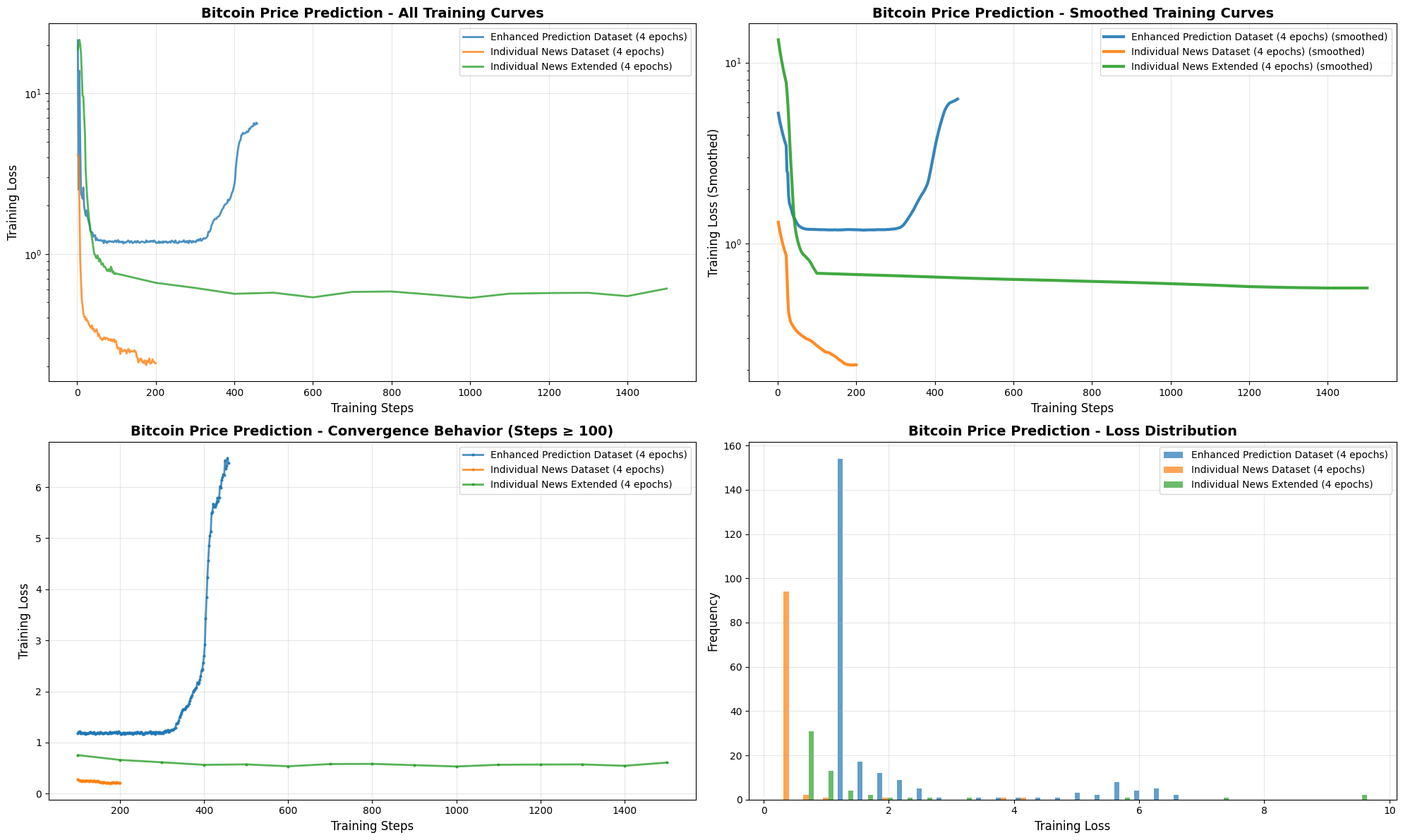
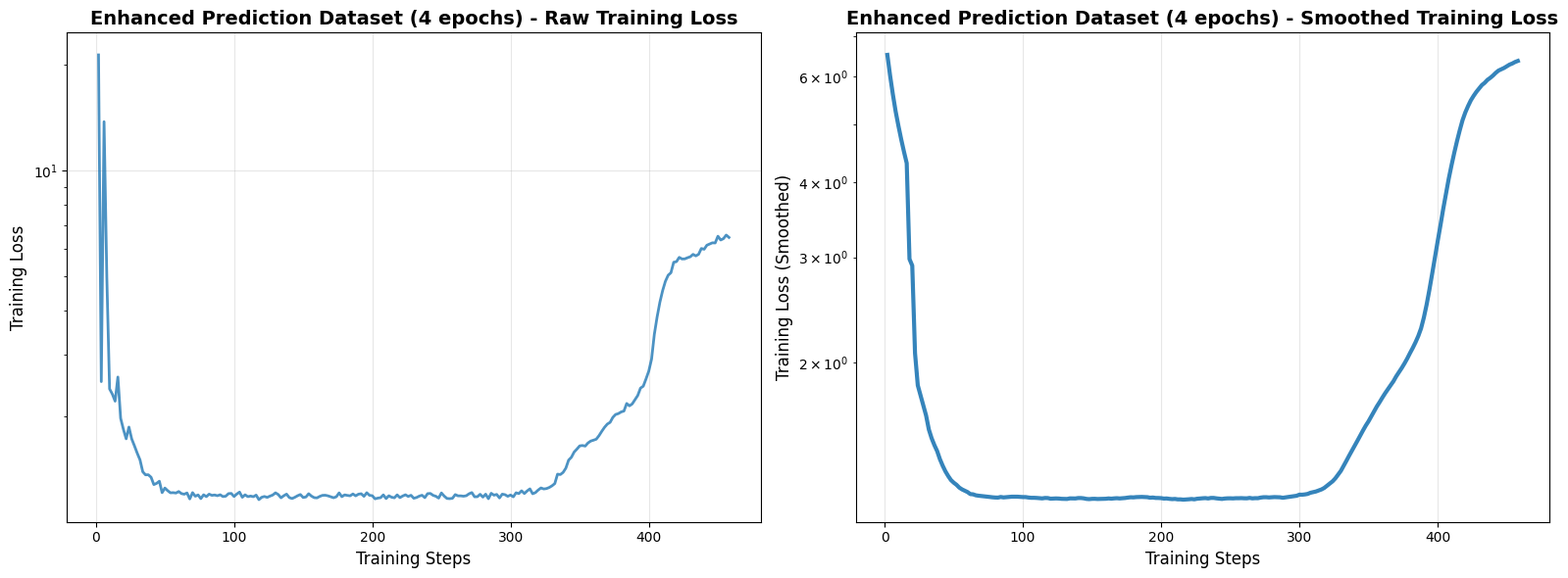
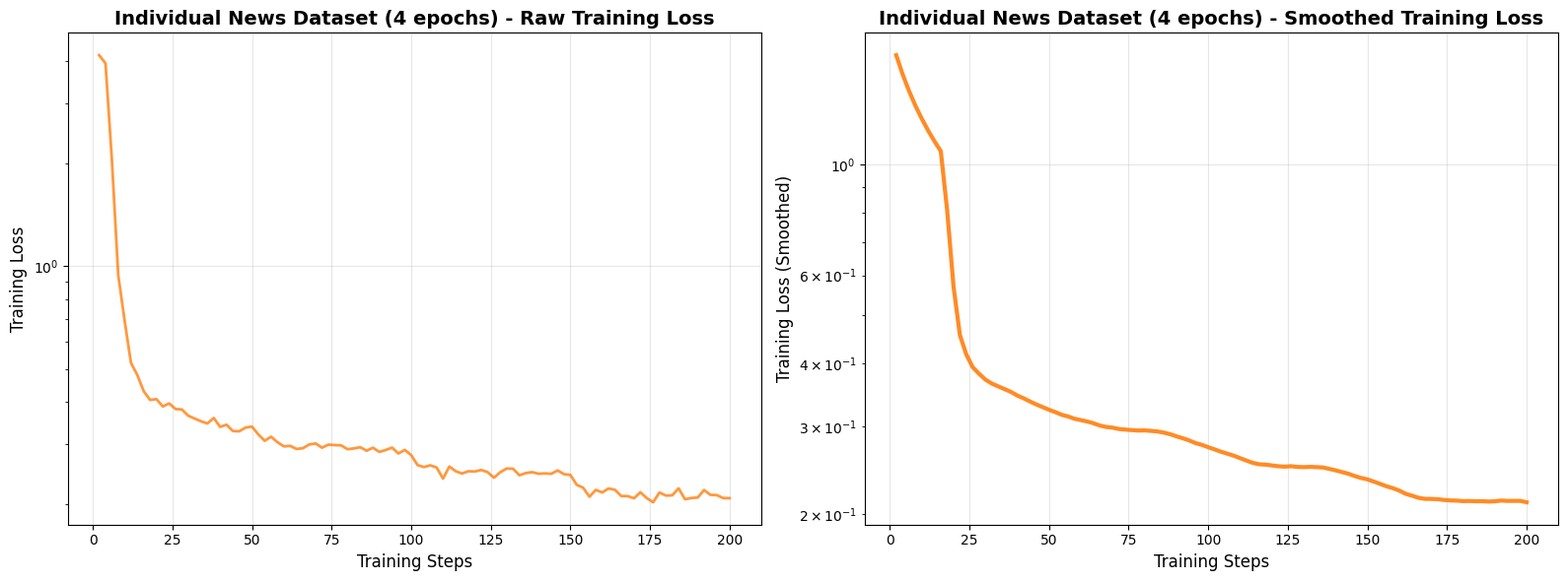
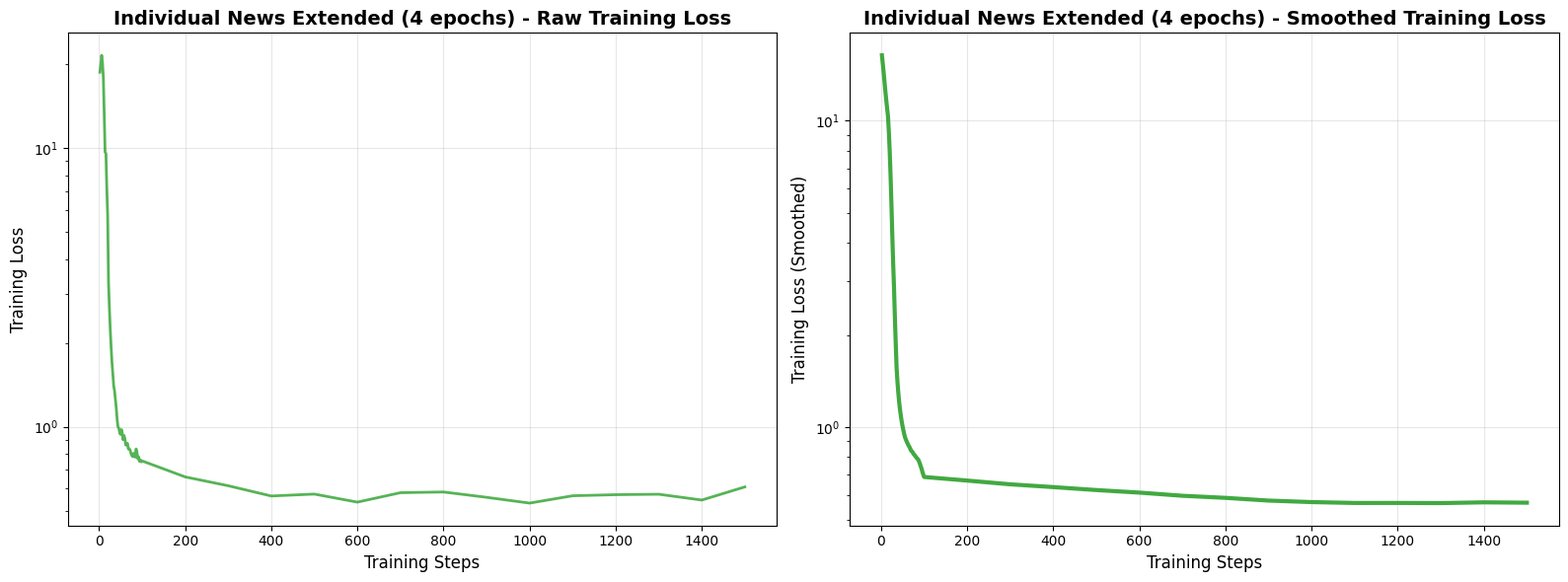

These figures' Python source, in order:
import matplotlib.pyplot as plt
import numpy as np
import re
from pathlib import Path

def parse_training_data(data_string):
    """Parse training log data and extract steps and losses"""
    lines = data_string.strip().split('\n')
    steps = []
    losses = []
    
    for line in lines:
        if '\t' in line and line.count('\t') == 1:
            try:
                step_str, loss_str = line.split('\t')
                step = int(step_str.strip())
                loss = float(loss_str.strip())
                
                # Filter out zero losses (they indicate padding/errors)
                if loss > 0:
                    steps.append(step)
                    losses.append(loss)
            except (ValueError, IndexError):
                continue
    
    return steps, losses

def smooth_losses(losses, window_size=10):
    """Apply moving average smoothing to losses"""
    if len(losses) < window_size:
        return losses
    
    smoothed = []
    for i in range(len(losses)):
        start_idx = max(0, i - window_size // 2)
        end_idx = min(len(losses), i + window_size // 2 + 1)
        smoothed.append(np.mean(losses[start_idx:end_idx]))
    
    return smoothed

def plot_training_losses():
    """Plot all training losses with proper formatting"""
    
    # Training data for each experiment - ENHANCED PREDICTION DATASET
    enhanced_data = """2	21.379600
4	2.514400
6	13.802600
8	4.983500
10	2.397000
12	2.316900
14	2.212100
16	2.591100
18	1.977400
20	1.839100
22	1.728900
24	1.867000
26	1.727600
28	1.650600
30	1.573200
32	1.506200
34	1.393000
36	1.365400
38	1.366200
40	1.344000
42	1.280900
44	1.291100
46	1.309500
48	1.214900
50	1.252200
52	1.231100
54	1.213800
56	1.214900
58	1.212000
60	1.223900
62	1.207500
64	1.202600
66	1.212600
68	1.166000
70	1.215000
72	1.186800
74	1.197100
76	1.168400
78	1.198100
80	1.183800
82	1.203200
84	1.193700
86	1.196500
88	1.190800
90	1.198300
92	1.184200
94	1.187100
96	1.207200
98	1.208800
100	1.184700
102	1.204100
104	1.219400
106	1.178800
108	1.197900
110	1.183600
112	1.188300
114	1.183000
116	1.195700
118	1.160500
120	1.178700
122	1.184900
124	1.177900
126	1.187800
128	1.196300
130	1.213500
132	1.200000
134	1.174700
136	1.190700
138	1.203400
140	1.176400
142	1.169000
144	1.178700
146	1.190800
148	1.200100
150	1.177100
152	1.180900
154	1.206600
156	1.187900
158	1.175800
160	1.174100
162	1.185500
164	1.193700
166	1.194600
168	1.189800
170	1.182200
172	1.175100
174	1.182600
176	1.213000
178	1.183300
180	1.197400
182	1.193100
184	1.190100
186	1.204500
188	1.189900
190	1.202900
192	1.206300
194	1.186100
196	1.214300
198	1.193900
200	1.190900
202	1.166900
204	1.172400
206	1.175500
208	1.197200
210	1.168900
212	1.190400
214	1.179000
216	1.174800
218	1.197500
220	1.175900
222	1.188600
224	1.198000
226	1.185100
228	1.194200
230	1.171300
232	1.176800
234	1.187800
236	1.194500
238	1.175900
240	1.207000
242	1.208700
244	1.193700
246	1.186400
248	1.172600
250	1.212700
252	1.188400
254	1.169800
256	1.168100
258	1.170800
260	1.199500
262	1.189800
264	1.189800
266	1.187000
268	1.190800
270	1.206000
272	1.215400
274	1.182500
276	1.183100
278	1.202100
280	1.179900
282	1.202800
284	1.167700
286	1.209900
288	1.195000
290	1.200900
292	1.173600
294	1.203100
296	1.198900
298	1.186200
300	1.196200
302	1.182200
304	1.214000
306	1.207500
308	1.229900
310	1.208000
312	1.228600
314	1.245400
316	1.206100
318	1.215500
320	1.236000
322	1.253000
324	1.244800
326	1.247800
328	1.256900
330	1.270700
332	1.289300
334	1.371600
336	1.367700
338	1.387100
340	1.426600
342	1.503500
344	1.532000
346	1.585400
348	1.616100
350	1.650500
352	1.654600
354	1.648300
356	1.682100
358	1.703600
360	1.713300
362	1.724600
364	1.765300
366	1.816300
368	1.864500
370	1.904000
372	1.925300
374	1.989700
376	2.027800
378	2.039300
380	2.061600
382	2.073500
384	2.178900
386	2.145600
388	2.172800
390	2.232600
392	2.296300
394	2.409700
396	2.440400
398	2.560300
400	2.695000
402	2.914900
404	3.427600
406	3.839300
408	4.228000
410	4.564100
412	4.851000
414	5.047600
416	5.131600
418	5.495500
420	5.518100
422	5.675000
424	5.616100
426	5.619100
428	5.661600
430	5.697100
432	5.787500
434	5.730500
436	5.789100
438	6.014900
440	5.983500
442	6.145000
444	6.192100
446	6.242800
448	6.236600
450	6.518400
452	6.358200
454	6.416500
456	6.568100
458	6.466300"""

    # INDIVIDUAL NEWS DATASET 
    individual_news_data = """2	4.159100
4	3.935700
6	2.052500
8	0.940800
10	0.692600
12	0.520700
14	0.479400
16	0.430100
18	0.405500
20	0.407600
22	0.388000
24	0.396000
26	0.381300
28	0.380100
30	0.364400
32	0.357600
34	0.351000
36	0.345900
38	0.358900
40	0.338000
42	0.342900
44	0.328700
46	0.328100
48	0.336500
50	0.338600
52	0.321200
54	0.307800
56	0.316300
58	0.304800
60	0.296400
62	0.297300
64	0.291200
66	0.292600
68	0.300200
70	0.302200
72	0.293700
74	0.299800
76	0.298900
78	0.298400
80	0.290700
82	0.292200
84	0.294600
86	0.287800
88	0.293600
90	0.285500
92	0.289100
94	0.293900
96	0.282400
98	0.289400
100	0.279400
102	0.261200
104	0.257700
106	0.260700
108	0.256900
110	0.238400
112	0.258600
114	0.250500
116	0.246700
118	0.250500
120	0.250100
122	0.252600
124	0.249100
126	0.239800
128	0.248900
130	0.255100
132	0.254800
134	0.243800
136	0.247400
138	0.249000
140	0.246300
142	0.246900
144	0.246200
146	0.251900
148	0.245600
150	0.244400
152	0.228600
154	0.224200
156	0.210900
158	0.220900
160	0.217100
162	0.223000
164	0.221000
166	0.211900
168	0.211800
170	0.208700
172	0.217400
174	0.208900
176	0.203200
178	0.217000
180	0.212600
182	0.212900
184	0.223200
186	0.207400
188	0.209100
190	0.209700
192	0.220700
194	0.213600
196	0.213200
198	0.209000
200	0.208900"""

    # INDIVIDUAL NEWS EXTENDED DATASET (truncated to first 1500 steps for visibility)
    individual_extended_data = """2	18.723800
4	19.950200
6	21.542700
8	20.241400
10	17.904300
12	13.262700
14	9.674600
16	9.570500
18	7.179000
20	5.732600
22	3.281800
24	2.673500
26	2.233600
28	1.933700
30	1.703100
32	1.548600
34	1.403300
36	1.344000
38	1.252500
40	1.165900
42	1.062700
44	0.998900
46	0.987500
48	0.949300
50	0.938200
52	0.977600
54	0.948700
56	0.898100
58	0.931300
60	0.907300
62	0.859800
64	0.861400
66	0.872300
68	0.832400
70	0.834600
72	0.827000
74	0.804000
76	0.789200
78	0.781600
80	0.803100
82	0.785900
84	0.777600
86	0.832800
88	0.812100
90	0.767600
92	0.780000
94	0.751300
96	0.761200
98	0.748200
100	0.754400
200	0.661000
300	0.614400
400	0.564500
500	0.573500
600	0.536600
700	0.580100
800	0.583500
900	0.558400
1000	0.532300
1100	0.565600
1200	0.570600
1300	0.572800
1400	0.545900
1500	0.608500"""

    # Create training data dictionary
    training_data = {
        "Enhanced Prediction Dataset (4 epochs)": enhanced_data,
        "Individual News Dataset (4 epochs)": individual_news_data,
        "Individual News Extended (4 epochs)": individual_extended_data
    }
    
    # Set up the plotting style
    plt.style.use('default')
    colors = ['#1f77b4', '#ff7f0e', '#2ca02c', '#d62728', '#9467bd']
    
    # Create figure with subplots
    fig = plt.figure(figsize=(20, 12))
    
    # Plot 1: All training curves together
    plt.subplot(2, 2, 1)
    for i, (name, data) in enumerate(training_data.items()):
        steps, losses = parse_training_data(data)
        if steps and losses:
            plt.plot(steps, losses, label=name, color=colors[i % len(colors)], linewidth=2, alpha=0.8)
    
    plt.xlabel('Training Steps', fontsize=12)
    plt.ylabel('Training Loss', fontsize=12)
    plt.title('Bitcoin Price Prediction - All Training Curves', fontsize=14, fontweight='bold')
    plt.legend(fontsize=10)
    plt.grid(True, alpha=0.3)
    plt.yscale('log')
    
    # Plot 2: Smoothed version
    plt.subplot(2, 2, 2)
    for i, (name, data) in enumerate(training_data.items()):
        steps, losses = parse_training_data(data)
        if steps and losses:
            smoothed_losses = smooth_losses(losses, window_size=20)
            plt.plot(steps, smoothed_losses, label=f"{name} (smoothed)", 
                    color=colors[i % len(colors)], linewidth=3, alpha=0.9)
    
    plt.xlabel('Training Steps', fontsize=12)
    plt.ylabel('Training Loss (Smoothed)', fontsize=12)
    plt.title('Bitcoin Price Prediction - Smoothed Training Curves', fontsize=14, fontweight='bold')
    plt.legend(fontsize=10)
    plt.grid(True, alpha=0.3)
    plt.yscale('log')
    
    # Plot 3: Focus on convergence (later steps only)
    plt.subplot(2, 2, 3)
    for i, (name, data) in enumerate(training_data.items()):
        steps, losses = parse_training_data(data)
        if steps and losses:
            # Only show steps after 100 to focus on convergence
            convergence_steps = [s for s in steps if s >= 100]
            convergence_losses = [losses[j] for j, s in enumerate(steps) if s >= 100]
            
            if convergence_steps:
                plt.plot(convergence_steps, convergence_losses, 
                        label=name, color=colors[i % len(colors)], 
                        linewidth=2, alpha=0.8, marker='o', markersize=2)
    
    plt.xlabel('Training Steps', fontsize=12)
    plt.ylabel('Training Loss', fontsize=12)
    plt.title('Bitcoin Price Prediction - Convergence Behavior (Steps ≥ 100)', fontsize=14, fontweight='bold')
    plt.legend(fontsize=10)
    plt.grid(True, alpha=0.3)
    
    # Plot 4: Loss distribution histogram
    plt.subplot(2, 2, 4)
    all_losses = []
    labels = []
    for name, data in training_data.items():
        steps, losses = parse_training_data(data)
        if losses:
            # Filter out very high losses for better visualization
            filtered_losses = [l for l in losses if l < 10]
            if filtered_losses:
                all_losses.append(filtered_losses)
                labels.append(name)
    
    if all_losses:
        plt.hist(all_losses, label=labels, alpha=0.7, bins=30, color=colors[:len(all_losses)])
    
    plt.xlabel('Training Loss', fontsize=12)
    plt.ylabel('Frequency', fontsize=12)
    plt.title('Bitcoin Price Prediction - Loss Distribution', fontsize=14, fontweight='bold')
    plt.legend(fontsize=10)
    plt.grid(True, alpha=0.3)
    
    plt.tight_layout()
    
    # Save the comprehensive plot
    output_dir = Path("./")
    plt.savefig(output_dir / "bitcoin_training_losses_comprehensive_comparison.png", 
               dpi=300, bbox_inches='tight', facecolor='white', edgecolor='none')
    plt.close()  # Close to free memory
    
    # Create individual plots for each experiment
    for i, (name, data) in enumerate(training_data.items()):
        steps, losses = parse_training_data(data)
        if steps and losses:
            fig, (ax1, ax2) = plt.subplots(1, 2, figsize=(16, 6))
            
            # Raw loss plot
            ax1.plot(steps, losses, color=colors[i % len(colors)], linewidth=2, alpha=0.8)
            ax1.set_xlabel('Training Steps', fontsize=12)
            ax1.set_ylabel('Training Loss', fontsize=12)
            ax1.set_title(f'{name} - Raw Training Loss', fontsize=14, fontweight='bold')
            ax1.grid(True, alpha=0.3)
            ax1.set_yscale('log')
            
            # Smoothed loss plot
            smoothed_losses = smooth_losses(losses, window_size=15)
            ax2.plot(steps, smoothed_losses, color=colors[i % len(colors)], linewidth=3, alpha=0.9)
            ax2.set_xlabel('Training Steps', fontsize=12)
            ax2.set_ylabel('Training Loss (Smoothed)', fontsize=12)
            ax2.set_title(f'{name} - Smoothed Training Loss', fontsize=14, fontweight='bold')
            ax2.grid(True, alpha=0.3)
            ax2.set_yscale('log')
            
            plt.tight_layout()
            
            # Clean filename
            clean_name = name.lower().replace(' ', '_').replace('(', '').replace(')', '').replace('-', '_')
            plt.savefig(output_dir / f"bitcoin_training_loss_{clean_name}.png", 
                       dpi=300, bbox_inches='tight', facecolor='white', edgecolor='none')
            plt.close()
    
    print("✅ All plots saved successfully!")
    print("📊 Generated files:")
    print("   - bitcoin_training_losses_comprehensive_comparison.png")
    for name, _ in training_data.items():
        clean_name = name.lower().replace(' ', '_').replace('(', '').replace(')', '').replace('-', '_')
        print(f"   - bitcoin_training_loss_{clean_name}.png")

if __name__ == "__main__":
    plot_training_losses()
